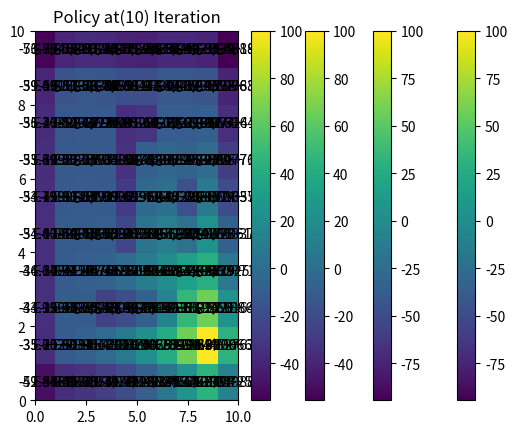

Write the Python code that produced this figure.
import numpy as np
import numpy as np
#import seaborn as sns
import matplotlib.pylab as plt
import os

def Q_init():
    #DEFINING THE INITIAL STATESPACE
    statespace              = np.ones((10,10))*-1
    statespace[0:,0]        = -10
    statespace[0:,-1]       = -10
    statespace[0,0:]        = -10
    statespace[-1,0:]       = -10
    
    statespace[4:8,4]       = -10
    statespace[7,5]         = -10
    
    statespace[2,3:7]       = -10
    
    statespace[4,7]         = -10
    statespace[5,7]         = -10
    
    statespace[1,8]         = 10
    
    # print('q_init')
    # print(statespace)
    return np.flip(statespace,0)


def TransitionMatrix():

    #TRANSITION MATRIX FOR 4 DIRECTIONS: NORTH, SOUTH, EAST WEST
    transition_matrix = np.zeros((100,100,4))

    #OBSTACLES AT THE RIGHT MOST ED
    last_column = np.array([9,19,29,39,49,59,69,79,89,99])

    ############################################################################################################

    #North
    for i in range(10,transition_matrix.shape[0]):
        if i == 88:
            transition_matrix[i,i,0] = 1
        
        else:
            transition_matrix[i,i-10,0] = 0.7
        
            if i%10 == 0:
                transition_matrix[i,i,0]  = 0.15
                transition_matrix[i,i+1,0]  = 0.15
            
            elif (i%10!=0) & (i not in last_column):
                transition_matrix[i,i,0]  = 0.1
                transition_matrix[i,i+1,0]  = 0.1
                transition_matrix[i,i-1,0]  = 0.1

            elif (i in last_column):
                transition_matrix[i,i,0]  = 0.15
                transition_matrix[i,i-1,0]  = 0.15

    for i in range(10):
        if i == 0:
            transition_matrix[i,i,0] = 0.5
            transition_matrix[i,i+1,0] = 0.5
        elif 0 < i < 9:
            transition_matrix[i,i,0] = 0.33
            transition_matrix[i,i-1,0] = 0.33
            transition_matrix[i,i+1,0] = 0.33
        elif i == 9:
            transition_matrix[i,i,0] = 0.5
            transition_matrix[i,i-1,0] = 0.5
    
    # print('North')
    # print(np.sum(transition_matrix[:,:,0],1))
    ############################################################################################################
    #South
    for i in range(transition_matrix.shape[0]-10):
        if i == 88:
            transition_matrix[i,i,1] = 1

        else:
            transition_matrix[i,i+10,1] = 0.7
        
            if i%10 == 0:
                transition_matrix[i,i,1]  = 0.15
                transition_matrix[i,i+1,1]  = 0.15
            
            elif (i%10!=0) & (i not in last_column):
                transition_matrix[i,i,1]    = 0.1
                transition_matrix[i,i+1,1]  = 0.1
                transition_matrix[i,i-1,1]  = 0.1

            elif (i in last_column):
                transition_matrix[i,i,1]    = 0.15
                transition_matrix[i,i-1,1]  = 0.15

    for i in range(90,transition_matrix.shape[0]):
        if i == 90:
            transition_matrix[i,i,1]   = 0.5
            transition_matrix[i,i+1,1] = 0.5
        elif 90 < i < 99:
            transition_matrix[i,i,1]   = 0.33
            transition_matrix[i,i-1,1] = 0.33
            transition_matrix[i,i+1,1] = 0.33
        elif i == 99:
            transition_matrix[i,i,1]   = 0.5
            transition_matrix[i,i-1,1] = 0.5
    
    # print('South')
    # print(np.sum(transition_matrix[:,:,1],1))
    
    ############################################################################################################    
    #East
    for i in range(transition_matrix.shape[0]):
        if i == 88:
            transition_matrix[i,i,2] = 1
        else:
            if i not in last_column:
                transition_matrix[i,i+1,2] = 0.7
            
            if (i in last_column) & (i > 9) & (i<99):
                transition_matrix[i,i-10,2]  = 0.33
                transition_matrix[i,i+10,2]  = 0.33
                transition_matrix[i,i,2]     = 0.33
            
            elif (i in last_column) & (i == 9):
                transition_matrix[i,i,2]     = 0.5
                transition_matrix[i,i+10,2]  = 0.5

            elif (i in last_column) & (i == 99):
                transition_matrix[i,i,2]     = 0.5
                transition_matrix[i,i-10,2]  = 0.5 
                
    for i in range(10-1):
        transition_matrix[i,i+10,2]  = 0.15
        transition_matrix[i,i,2]  = 0.15
    
    for i in range(90,transition_matrix.shape[0]-1):
        transition_matrix[i,i-10,2]  = 0.15
        transition_matrix[i,i,2]  = 0.15

    for i in range(10,transition_matrix.shape[0]-10):
        if (i not in last_column)  & (i!=88):
            transition_matrix[i,i-10,2]  = 0.1
            transition_matrix[i,i+10,2]  = 0.1
            transition_matrix[i,i,2]     = 0.1

    # print('East')
    # print(np.sum(transition_matrix[:,:,2],1))

    ############################################################################################################
    #West
    for i in range(transition_matrix.shape[0]):
        if i == 88:
            transition_matrix[i,i,3] = 1
        else:
            if i%10 != 0:
                transition_matrix[i,i-1,3] = 0.7
            
            if (i%10 == 0) & (i > 0) & (i<90):
                transition_matrix[i,i-10,3]  = 0.33
                transition_matrix[i,i+10,3]  = 0.33
                transition_matrix[i,i,3]     = 0.33
            
            elif (i%10 == 0) & (i == 0):
                transition_matrix[i,i,3]     = 0.5
                transition_matrix[i,i+10,3]  = 0.5

            elif (i%10 == 0) & (i == 90):
                transition_matrix[i,i,3]     = 0.5
                transition_matrix[i,i-10,3]  = 0.5 


    for i in range(1,10):
        transition_matrix[i,i+10,3]  = 0.15
        transition_matrix[i,i,3]  = 0.15
    
    for i in range(91,transition_matrix.shape[0]):
        transition_matrix[i,i-10,3]  = 0.15
        transition_matrix[i,i,3]  = 0.15

    for i in range(10,transition_matrix.shape[0]-10):
        if (i%10 != 0) & (i!=88):
            transition_matrix[i,i-10,3]  = 0.1
            transition_matrix[i,i+10,3]  = 0.1
            transition_matrix[i,i,3]     = 0.1

    #print('West')
    #print(np.sum(transition_matrix[:,:,3],1))
    return transition_matrix



def policy_eval(transition_matrix,q,gamma):
    
    #THIS STEP IS ONLY FOR DEFINING THE INITIAL J_PI[0] AND THE 1ST POLICY ITERATION 
    #EQ. 5.22 (2) from notes J_pi[0] = (I-gamma*T)^-1 *q
    J_east  = np.linalg.inv(np.eye(100) - gamma * transition_matrix[:,:,2]) @ q.reshape(100,1)
    J_pi_0  = J_east 

    return J_pi_0

def policy_improvement_loop(J_pi, gamma, q_init, u_k, transition_matrix):
    #THE ONLY DIFFERENCE BETWEEN THIS FUNCTION AND THE PREVIOUS INITIAL FUNCTION IS THE UPDATE STEP FOR J_pi
    #eq 5.22 Update step for J_pi =  qu + gamma * Transition_matrix * J_pi_prev

    J_pi_north       = q_init.reshape(100,1) + gamma * transition_matrix[:,:,0] @ J_pi.reshape(100,1)
    J_pi_south       = q_init.reshape(100,1) + gamma * transition_matrix[:,:,1] @ J_pi.reshape(100,1)
    J_pi_east        = q_init.reshape(100,1) + gamma * transition_matrix[:,:,2] @ J_pi.reshape(100,1)
    J_pi_west        = q_init.reshape(100,1) + gamma * transition_matrix[:,:,3] @ J_pi.reshape(100,1)

    J_combo          = np.hstack((J_pi_north,J_pi_south,J_pi_east,J_pi_west))

    #Policy IMprovement step 
    # U(X) = argmin E[q(x,u) + J_pi(k)(f(x,u) +e)]
    J_new_north      = q_init.reshape(100,1) + gamma * J_combo[:,0].reshape(100,1)
    J_new_south      = q_init.reshape(100,1) + gamma * J_combo[:,1].reshape(100,1)
    J_new_east       = q_init.reshape(100,1) + gamma * J_combo[:,2].reshape(100,1)
    J_new_west       = q_init.reshape(100,1) + gamma * J_combo[:,3].reshape(100,1)

    J_new            = np.hstack((J_new_north,J_new_south,J_new_east,J_new_west))

    #U_k is the argmin of the above equations. It is the policy (N,S,E,W) that the robot can take at each state
    u_k              = (np.argmax(J_new,1) + 1).reshape(10,10)

    #THE NEW J_pi[1] IS INDEXED BASED ON THE BEST CONTROL ACTION
    J_pi             = np.amax(J_new,axis = 1)
    #for i in range(u_north.shape[0]):
    
    return  J_pi, u_k

def policyplot(u_k):
    #Returns the final Policy and the direction of the robot to move at each state
    u_final     = []
    u_direction = []
    for i in u_k.flatten():
        if (i == 1):
            u_final.append('N')
            u_direction.append(u'N \u2191')
        if (i == 2):
            u_final.append('S')
            u_direction.append(u'S \u2193')
        if (i == 3):
            u_final.append('E')
            u_direction.append(u'E \u2192')
        if (i == 4):
            u_final.append('W')
            u_direction.append(u'W \u2190')

    u_final = np.array(u_final).reshape(10,10)
    u_direction = np.array(u_direction).reshape(10,10)
    # print(u_final)
    # print(u_direction)
    return u_final,u_direction



def final_plot(J_pi_new, direction_new,i):
    #function to plot the final value function and the policy map
    heatmap = plt.pcolor(J_pi_new)

    for y in range(J_pi_new.shape[0]):
        for x in range(J_pi_new.shape[1]):
            plt.text(x + 0.5, y + 0.5, '%.4f' % J_pi_new[y, x],
                    horizontalalignment='center',
                    verticalalignment='center',
                    )
    plt.colorbar(heatmap)
    plt.title("Heat Map of Value Function of J_pi({})".format(i))  
    plt.show()
    #plt.savefig(os.path.join('heatmap_%02d.jpg'%(i)))

    heatmap2 = plt.pcolor(J_pi_new)

    for y in range(J_pi_new.shape[0]):
        for x in range(J_pi_new.shape[1]):
            plt.text(x + 0.5, y + 0.5, direction_new[y, x],
                    horizontalalignment='center',
                    verticalalignment='center',
                    )
    plt.colorbar(heatmap2)
    plt.title("Policy at({}) Iteration".format(i)) 
    plt.show()



def main():
    #Defining the four directions and gamma
    north                   = 1
    south                   = 2
    east                    = 3
    west                    = 4

    gamma                   = 0.9

    #defining the Environment
    q_init                  = Q_init()

    #defining the transition matrix
    transition_matrix       = TransitionMatrix()

    #defining the initial policy
    u_k                     = np.zeros((10,10,100))
    u_k[:,:,0]              = east

    #Calling for the first policy iteration
    J_pi = policy_eval(transition_matrix,q_init,gamma)
    
    #Plot of Initial J_pi and Policy
    policy,direction = policyplot(u_k[:,:,0])
    J_pi_new = np.flip(J_pi.reshape(10,10),0)
    direction_new = np.flip(direction,0)
    final_plot(J_pi_new, direction_new,0)


    for i in range(1,100):
        J_pi,u_k[:,:,i]    = policy_improvement_loop(J_pi, gamma, q_init, u_k[:,:,i-1],transition_matrix)
        
        #print(i+1); print(u_k[:,:,i]);print()
        #UNCOMMENT FOR 4 ITERATIONS
        # policy,direction = policyplot(u_k[:,:,i])
        # J_pi_new = np.flip(J_pi.reshape(10,10),0)
        # direction_new = np.flip(direction,0)
        # final_plot(J_pi_new, direction_new,i)
        
        #COMPLETE POLICY EVALUATION
        if (u_k[:,:,i] == u_k[:,:,i-1]).all():
            policy,direction = policyplot(u_k[:,:,i])
            J_pi_new = np.flip(J_pi.reshape(10,10),0)
            direction_new = np.flip(direction,0)
            final_plot(J_pi_new, direction_new,i)
            print(i,'in here')
            break

if __name__ == "__main__":
    main()





















